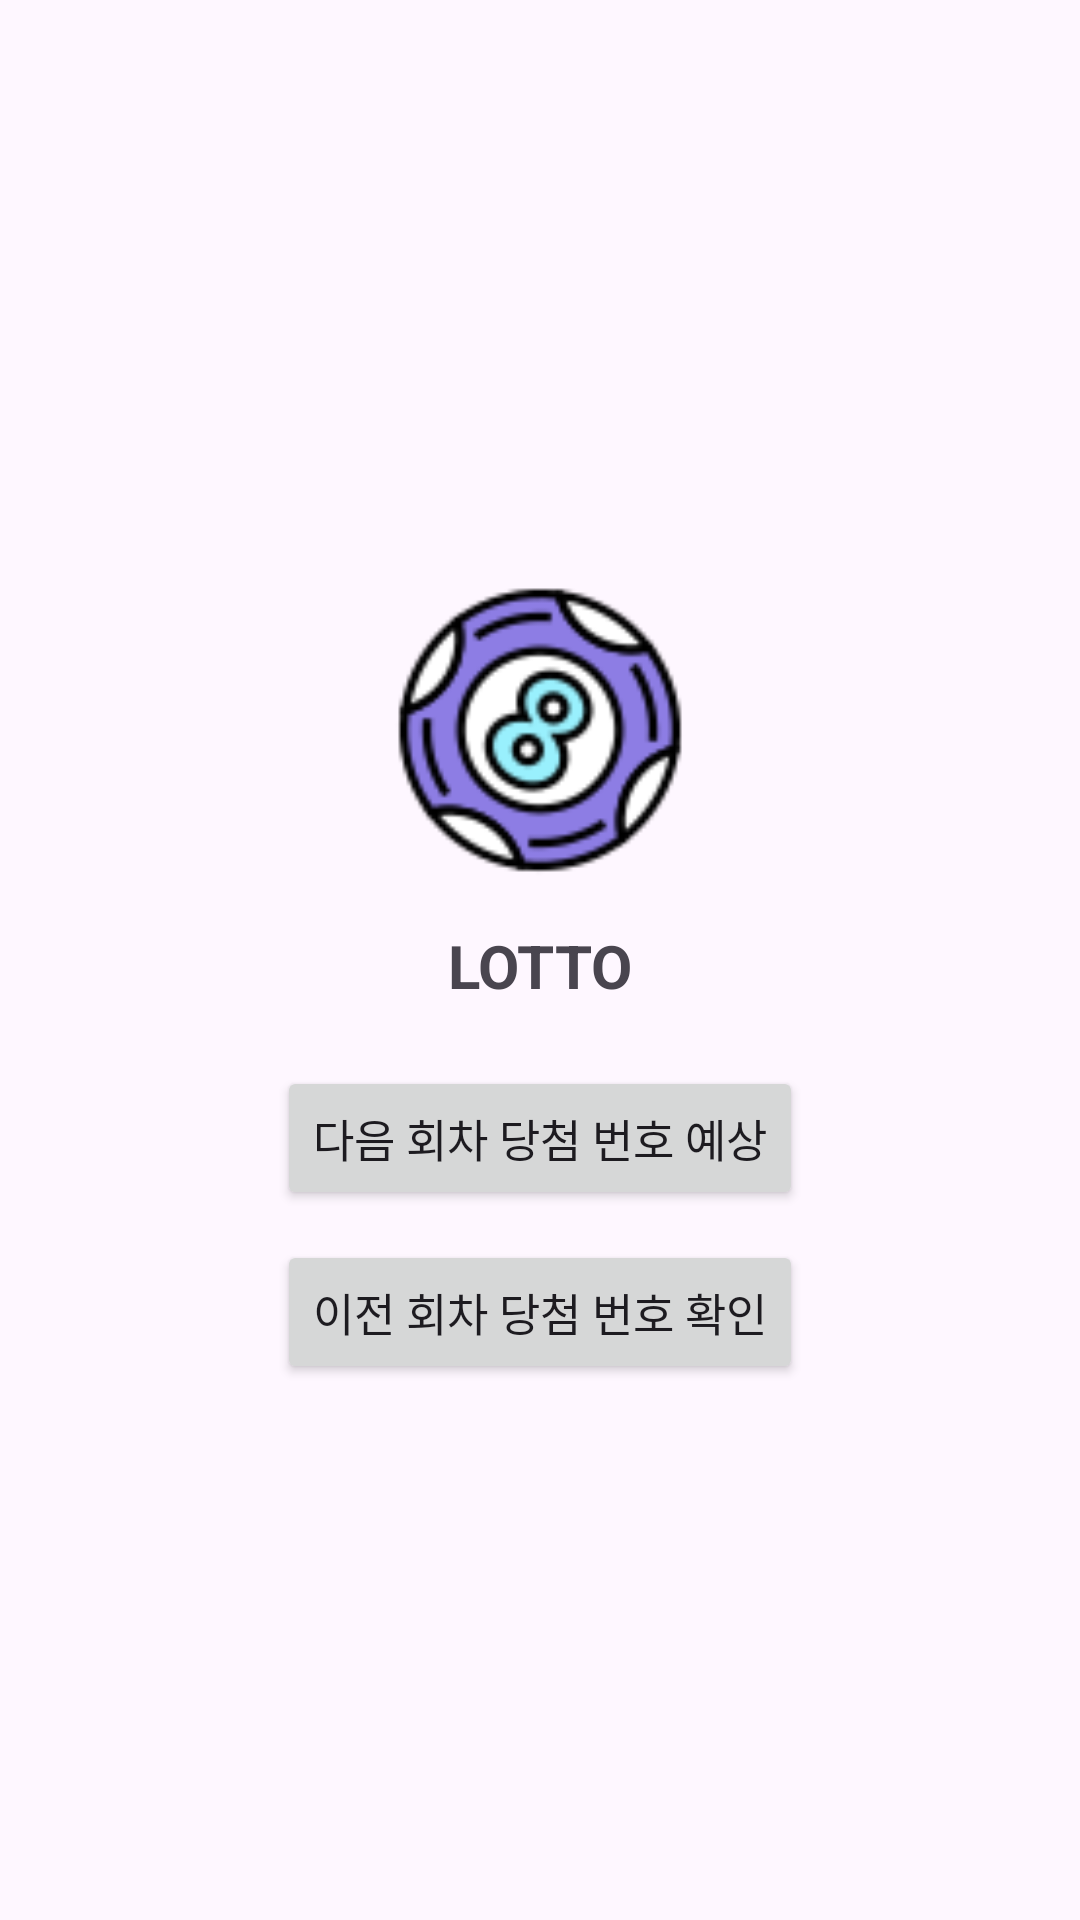

Here is an Android app screen rendered from its layout file. Give the layout XML and the strings, colors and styles it references.
<!-- AndroidManifest.xml: application theme Theme.LottoTest -->
<!-- res/layout/activity_main.xml -->
<?xml version="1.0" encoding="utf-8"?>
<LinearLayout xmlns:android="http://schemas.android.com/apk/res/android"
    xmlns:app="http://schemas.android.com/apk/res-auto"
    xmlns:tools="http://schemas.android.com/tools"
    android:layout_width="match_parent"
    android:layout_height="match_parent"
    android:orientation="vertical"
    android:gravity="center"
    tools:context=".MainActivity">

    <ImageView
        android:id="@+id/imageView"
        android:layout_width="130dp"
        android:layout_height="130dp"
        android:src="@drawable/icons8_lotto_ball" />
    <TextView
        android:layout_width="wrap_content"
        android:layout_height="wrap_content"
        android:textSize="20sp"
        android:textStyle="bold"
        android:layout_marginBottom="20dp"
        android:text="LOTTO" />
    <Button
        android:id="@+id/button1"
        android:textSize="15sp"
        android:layout_width="wrap_content"
        android:layout_height="wrap_content"
        android:text="다음 회차 당첨 번호 예상" />
    <Button
        android:id="@+id/button2"
        android:textSize="15sp"
        android:layout_marginTop="10dp"
        android:layout_width="wrap_content"
        android:layout_height="wrap_content"
        android:text="이전 회차 당첨 번호 확인" />

</LinearLayout>
<!-- resources referenced by this layout -->
<resources>
  <!-- drawable icons8_lotto_ball: png bitmap (drawable, 5580 bytes) -->
  <style name="Theme.LottoTest" parent="Base.Theme.LottoTest" />
  <style name="Base.Theme.LottoTest" parent="Theme.Material3.DayNight.NoActionBar">
          
          <item name="colorPrimary">@color/my_light_primary</item>
      </style>
  <color name="my_light_primary">#7AA2E3</color>
</resources>
